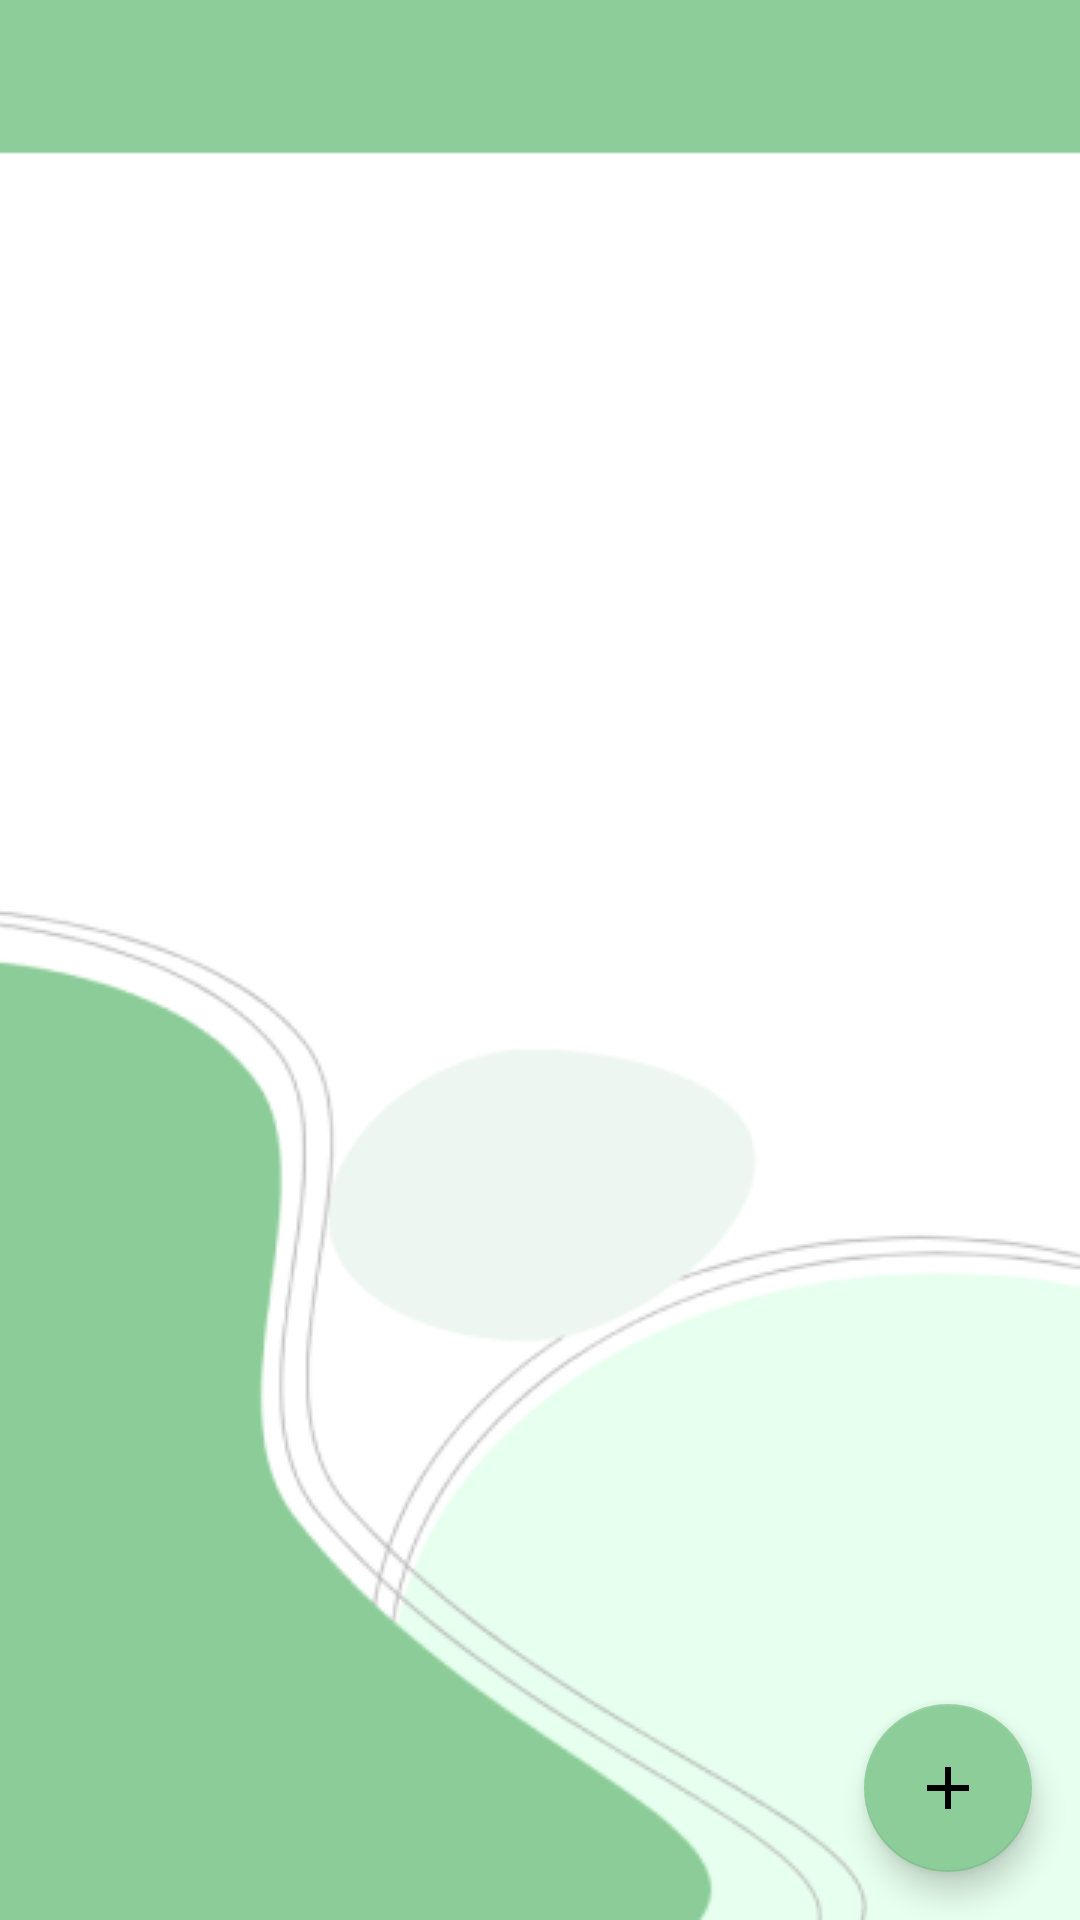

Android layout source for this screen:
<!-- AndroidManifest.xml: application theme Theme.WIKEENLOGIN2 -->
<!-- res/layout/activity_alarm1.xml -->
<?xml version="1.0" encoding="utf-8"?>
<androidx.constraintlayout.widget.ConstraintLayout xmlns:android="http://schemas.android.com/apk/res/android"
    xmlns:app="http://schemas.android.com/apk/res-auto"
    xmlns:tools="http://schemas.android.com/tools"
    android:layout_width="match_parent"
    android:layout_height="match_parent"
    android:background="@drawable/bgkontenfav"
    tools:context=".alarm1">


    <androidx.coordinatorlayout.widget.CoordinatorLayout
        android:id="@+id/coordinatorLayout"
        android:layout_width="match_parent"
        android:layout_height="match_parent">

        <FrameLayout
            android:id="@+id/contentFrame"
            android:layout_width="match_parent"
            android:layout_height="match_parent">

            <ImageView
                android:id="@+id/arrowback"
                android:layout_marginTop="10dp"
                android:layout_width="76dp"
                android:layout_height="45dp"
                app:srcCompat="@drawable/arrow_back" />
        </FrameLayout>

        <com.google.android.material.floatingactionbutton.FloatingActionButton
            android:id="@+id/add"
            android:layout_width="wrap_content"
            android:layout_height="wrap_content"
            android:layout_margin="16dp"
            app:backgroundTint="@color/ColorPrimary"
            app:fabSize="normal"
            app:layout_anchor="@id/contentFrame"
            app:layout_anchorGravity="bottom|right|end"
            app:srcCompat="@drawable/ic_add"
            tools:ignore="SpeakableTextPresentCheck" />
    </androidx.coordinatorlayout.widget.CoordinatorLayout>


</androidx.constraintlayout.widget.ConstraintLayout>
<!-- resources referenced by this layout -->
<resources>
  <color name="ColorPrimary">#8CCD99</color>
  <!-- drawable bgkontenfav: png bitmap (drawable, 20826 bytes) -->
  <!-- drawable ic_add (drawable) -->
  <?xml version="1.0" encoding="utf-8"?>
  <vector xmlns:android="http://schemas.android.com/apk/res/android"
      android:width="24dp"
      android:height="24dp"
      android:viewportWidth="24.0"
      android:viewportHeight="24.0">
      <path
          android:fillColor="#000000"
          android:pathData="M19,13h-6v6h-2v-6H5v-2h6V5h2v6h6v2z" />
  </vector>
  <style name="Theme.WIKEENLOGIN2" parent="Theme.MaterialComponents.DayNight.DarkActionBar">
          
          <item name="colorPrimary">@color/purple_500</item>
          <item name="colorPrimaryVariant">@color/purple_700</item>
          <item name="colorOnPrimary">@color/white</item>
          
          <item name="colorSecondary">@color/teal_200</item>
          <item name="colorSecondaryVariant">@color/teal_700</item>
          <item name="colorOnSecondary">@color/black</item>
          
          <item name="android:statusBarColor">?attr/colorPrimaryVariant</item>
          
      </style>
  <color name="purple_500">#FF6200EE</color>
  <color name="purple_700">#5B8E55</color>
  <color name="white">#FFFFFFFF</color>
  <color name="teal_200">#5B8E55</color>
  <color name="teal_700">#FF018786</color>
  <color name="black">#FF000000</color>
</resources>
